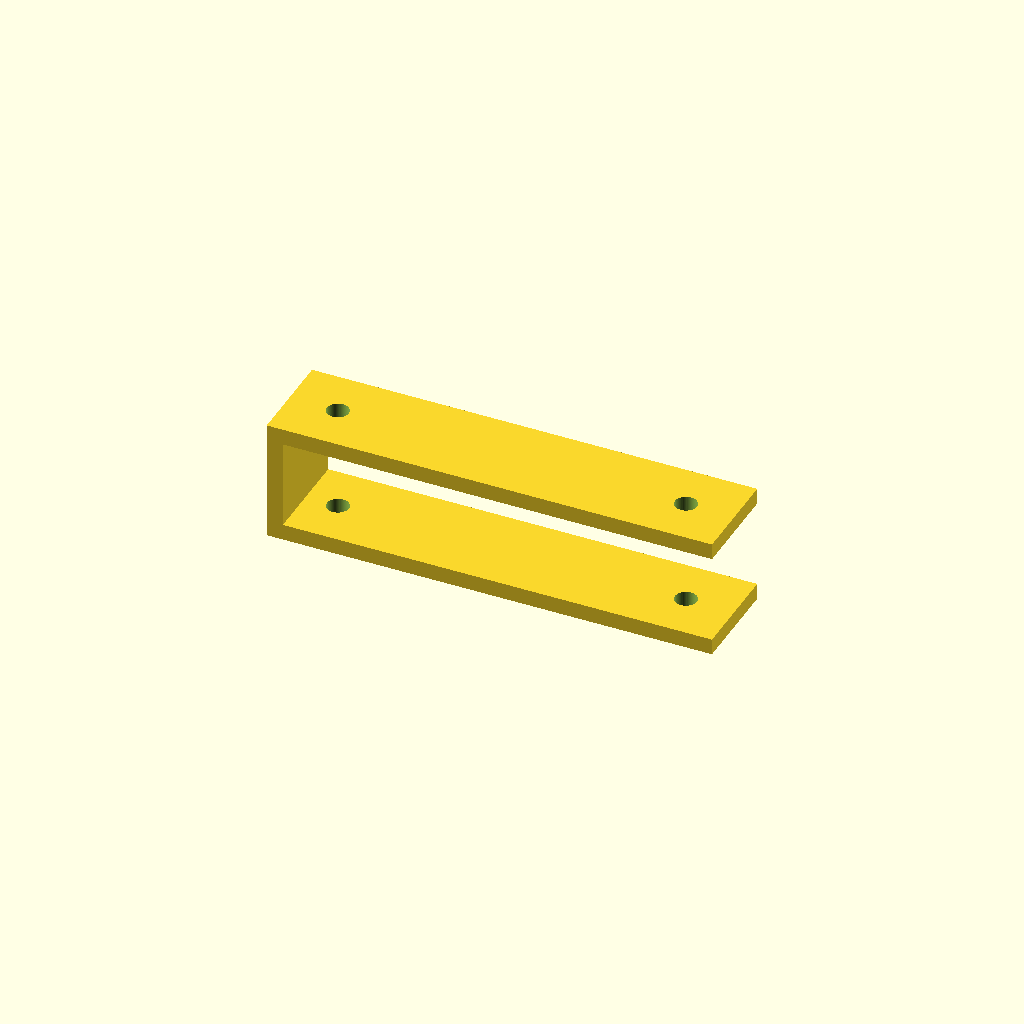
Cell 1: rendered with the file's own defaults.
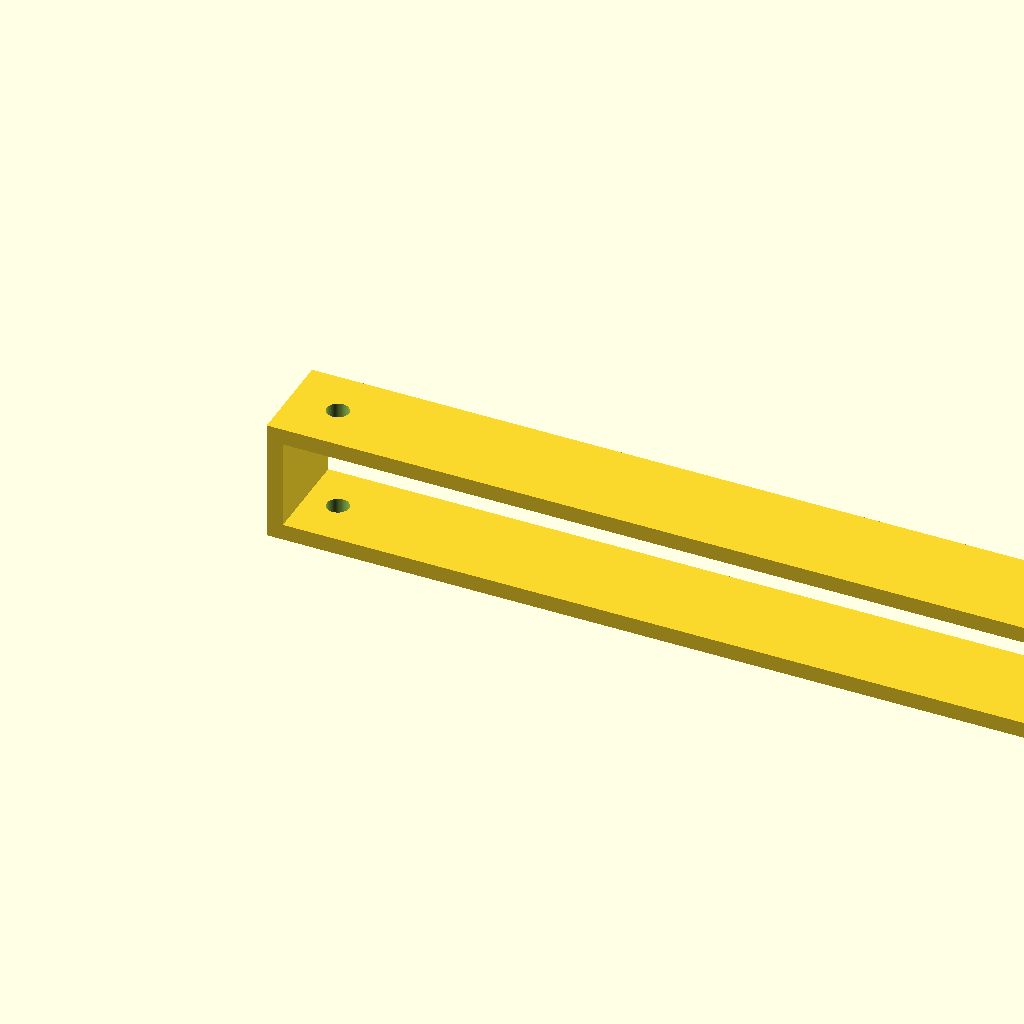
Cell 2: the same model with length = 220.
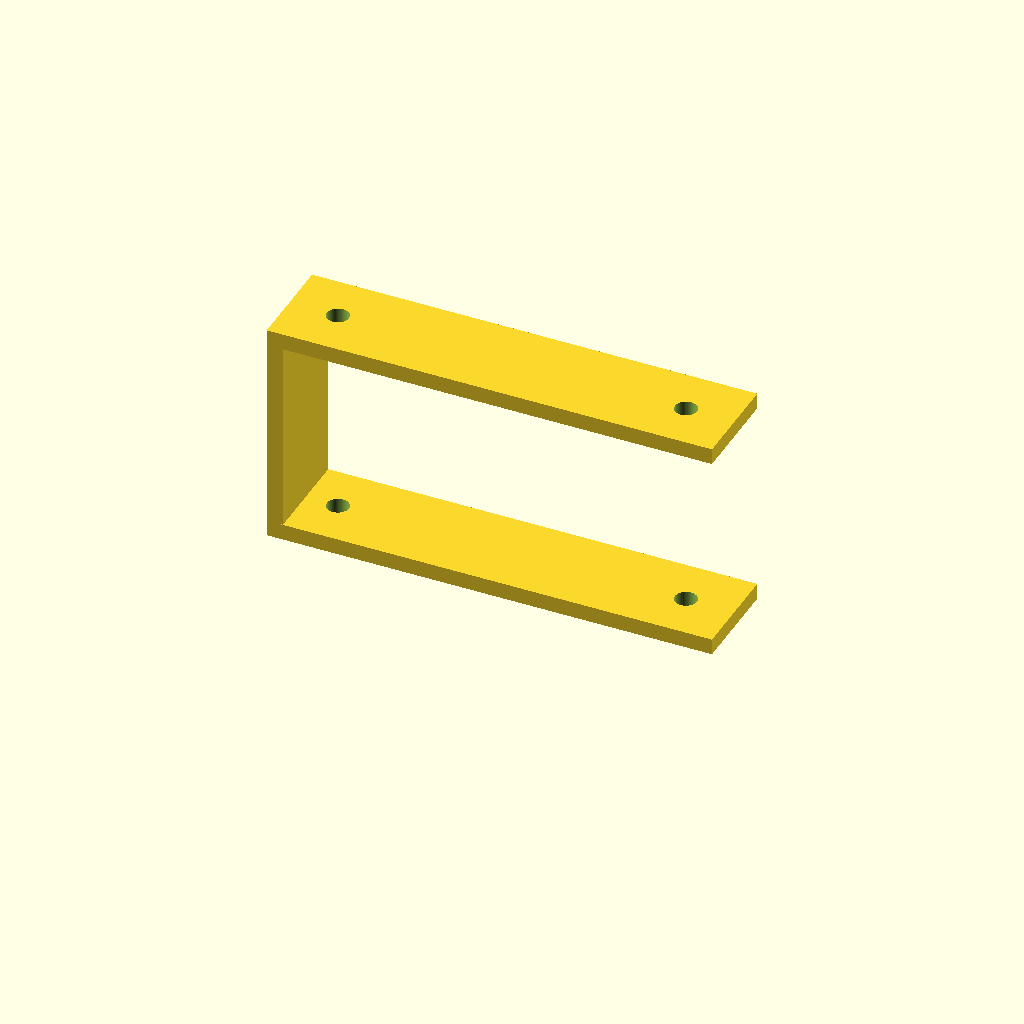
Cell 3: height = 52 (everything else at default).
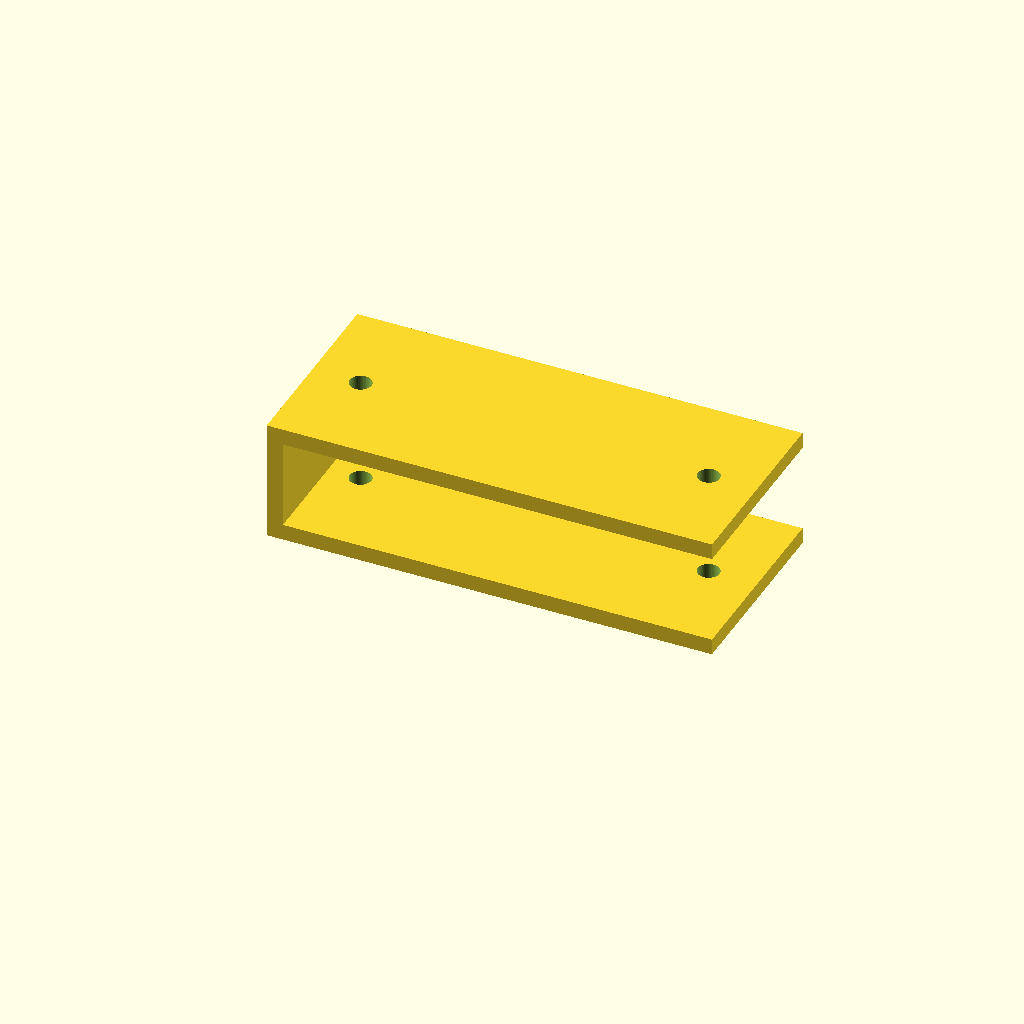
Cell 4: width = 48 (everything else at default).
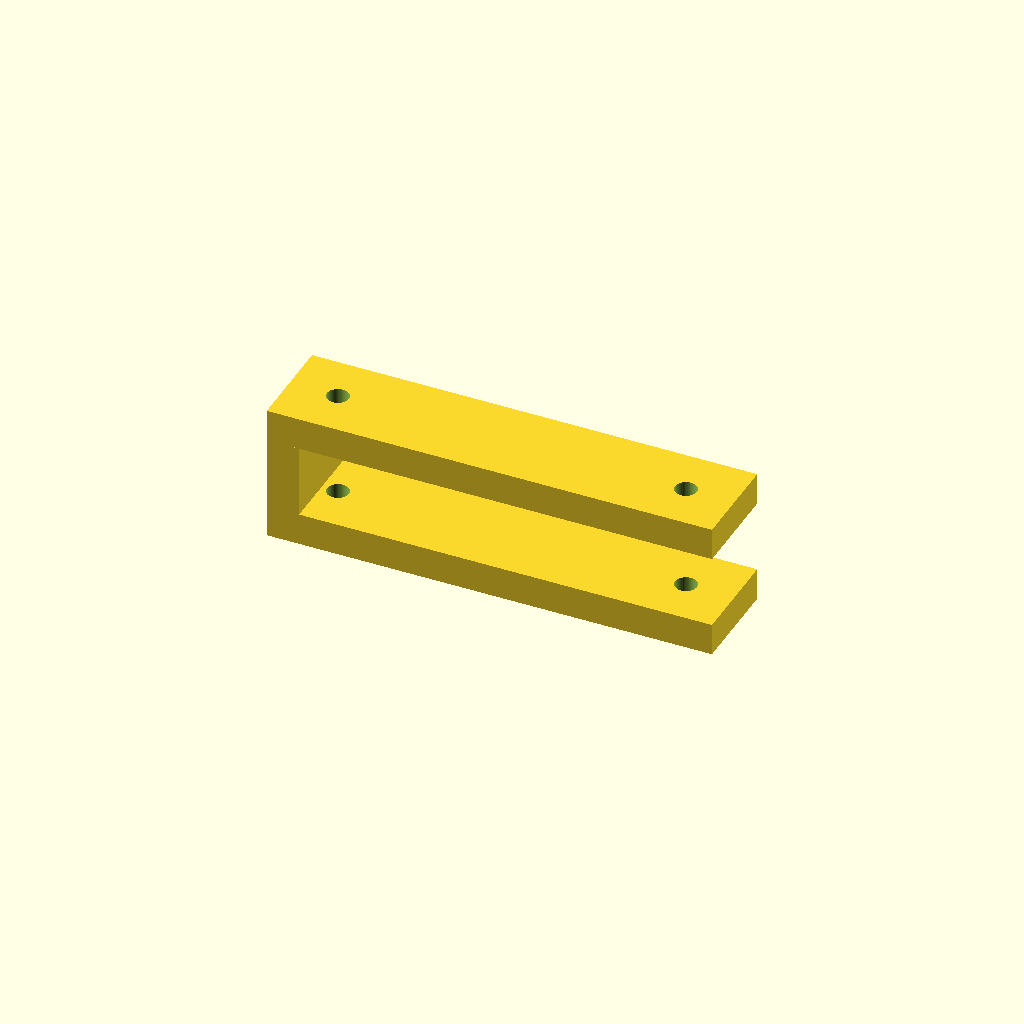
Cell 5: the same model with thickness = 8.
All cells are drawn from one camera (rotation 55°, 0°, 25°, orthographic, colour scheme Cornfield), so only the parameter changes between them.
The OpenSCAD source (optional_data/data/parts/part_0796.scad):
// Z-offset mounting bracket.
$fn = 60;
eps = 0.02;
length = 110;
height = 26;
width = 24;
thickness = 4;
difference() {
    union() {
        cube([length,width,thickness]);
        translate([0,0,height]) cube([length,width,thickness]);
        translate([0,0,thickness]) cube([thickness,width,height-thickness]);
    }
    for (x=[12,length-12]) {
        translate([x,width/2,-eps]) cylinder(d=5.4,h=thickness+2*eps);
        translate([x,width/2,height-eps]) cylinder(d=5.4,h=thickness+2*eps);
    }
}
Parameter table extracted from the source (name, type, default, range or options):
eps: number, default 0.02
length: number, default 110
height: number, default 26
width: number, default 24
thickness: number, default 4
